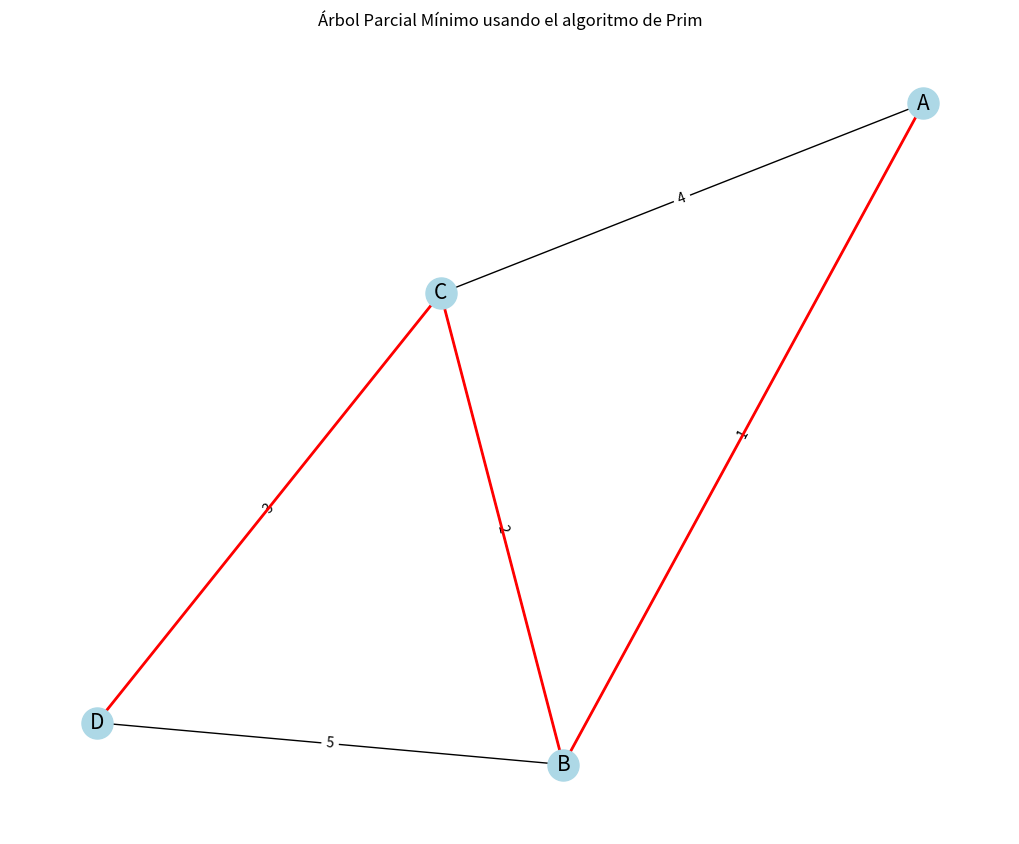

The matplotlib source for this figure:
#Practica4: SIMULADOR_ARBOL_PARCIAL_MINIMO_DE_PRIM
#Alumno: Ivan Dominguez
#Registro: 21310234
#Grupo: 6E1

import networkx as nx  # Importa la biblioteca NetworkX para manejar grafos
import matplotlib.pyplot as plt  # Importa Matplotlib para la visualización gráfica
import heapq  # Importa la biblioteca heapq para manejar la cola de prioridad

def prim_mst(graph):
    start_node = list(graph.nodes())[0]  # Elige un nodo inicial arbitrario
    visited = set([start_node])  # Marca el nodo inicial como visitado
    edges = [
        (data['weight'], start_node, to)
        for to, data in graph[start_node].items()
    ]
    heapq.heapify(edges)  # Convierte la lista de aristas en una cola de prioridad
    mst = []  # Lista para almacenar las aristas del Árbol Parcial Mínimo
    total_weight = 0  # Variable para almacenar el peso total del APM

    while edges:  # Mientras haya aristas en la cola de prioridad
        weight, frm, to = heapq.heappop(edges)  # Extrae la arista de menor peso
        if to not in visited:  # Si el vértice al que conecta la arista no ha sido visitado
            visited.add(to)  # Marca el vértice como visitado
            mst.append((frm, to, weight))  # Añade la arista al APM
            total_weight += weight  # Suma el peso de la arista al peso total

            # Añade las nuevas aristas que conectan el nuevo vértice con sus vecinos no visitados
            for to_next, data in graph[to].items():
                if to_next not in visited:
                    heapq.heappush(edges, (data['weight'], to, to_next))
    
    return mst, total_weight  # Devuelve las aristas del APM y su peso total

def draw_graph(graph, mst_edges):
    pos = nx.spring_layout(graph)  # Calcula la posición de los nodos para la visualización
    plt.figure(figsize=(10, 8))  # Configura el tamaño de la figura

    # Dibuja el grafo original con los nodos y las aristas
    nx.draw(graph, pos, with_labels=True, node_color='lightblue', node_size=500, font_size=15)
    labels = nx.get_edge_attributes(graph, 'weight')  # Obtiene los pesos de las aristas
    nx.draw_networkx_edge_labels(graph, pos, edge_labels=labels)  # Dibuja las etiquetas de los pesos

    # Crea un nuevo grafo para el APM y añade las aristas del APM
    mst_graph = nx.Graph()
    mst_graph.add_weighted_edges_from(mst_edges)
    # Dibuja las aristas del APM en rojo
    nx.draw_networkx_edges(graph, pos, edgelist=mst_graph.edges(), width=2.0, edge_color='r')
    
    plt.title("Árbol Parcial Mínimo usando el algoritmo de Prim")  # Añade un título a la figura
    plt.show()  # Muestra la figura

# Crear un grafo y añadir aristas con pesos
G = nx.Graph()
edges = [
    ('A', 'B', 1),  # Arista entre A y B con peso 1
    ('A', 'C', 4),  # Arista entre A y C con peso 4
    ('B', 'C', 2),  # Arista entre B y C con peso 2
    ('B', 'D', 5),  # Arista entre B y D con peso 5
    ('C', 'D', 3)   # Arista entre C y D con peso 3
]
G.add_weighted_edges_from(edges)  # Añade las aristas al grafo

# Encontrar el APM usando el algoritmo de Prim
mst_edges, total_weight = prim_mst(G)
print(f"Peso total del Árbol Parcial Mínimo: {total_weight}")  # Imprime el peso total del APM
print("Aristas del Árbol Parcial Mínimo:")  # Imprime las aristas del APM
for frm, to, weight in mst_edges:
    print(f"{frm} - {to}: {weight}")

# Dibujar el grafo y el APM
draw_graph(G, mst_edges)
